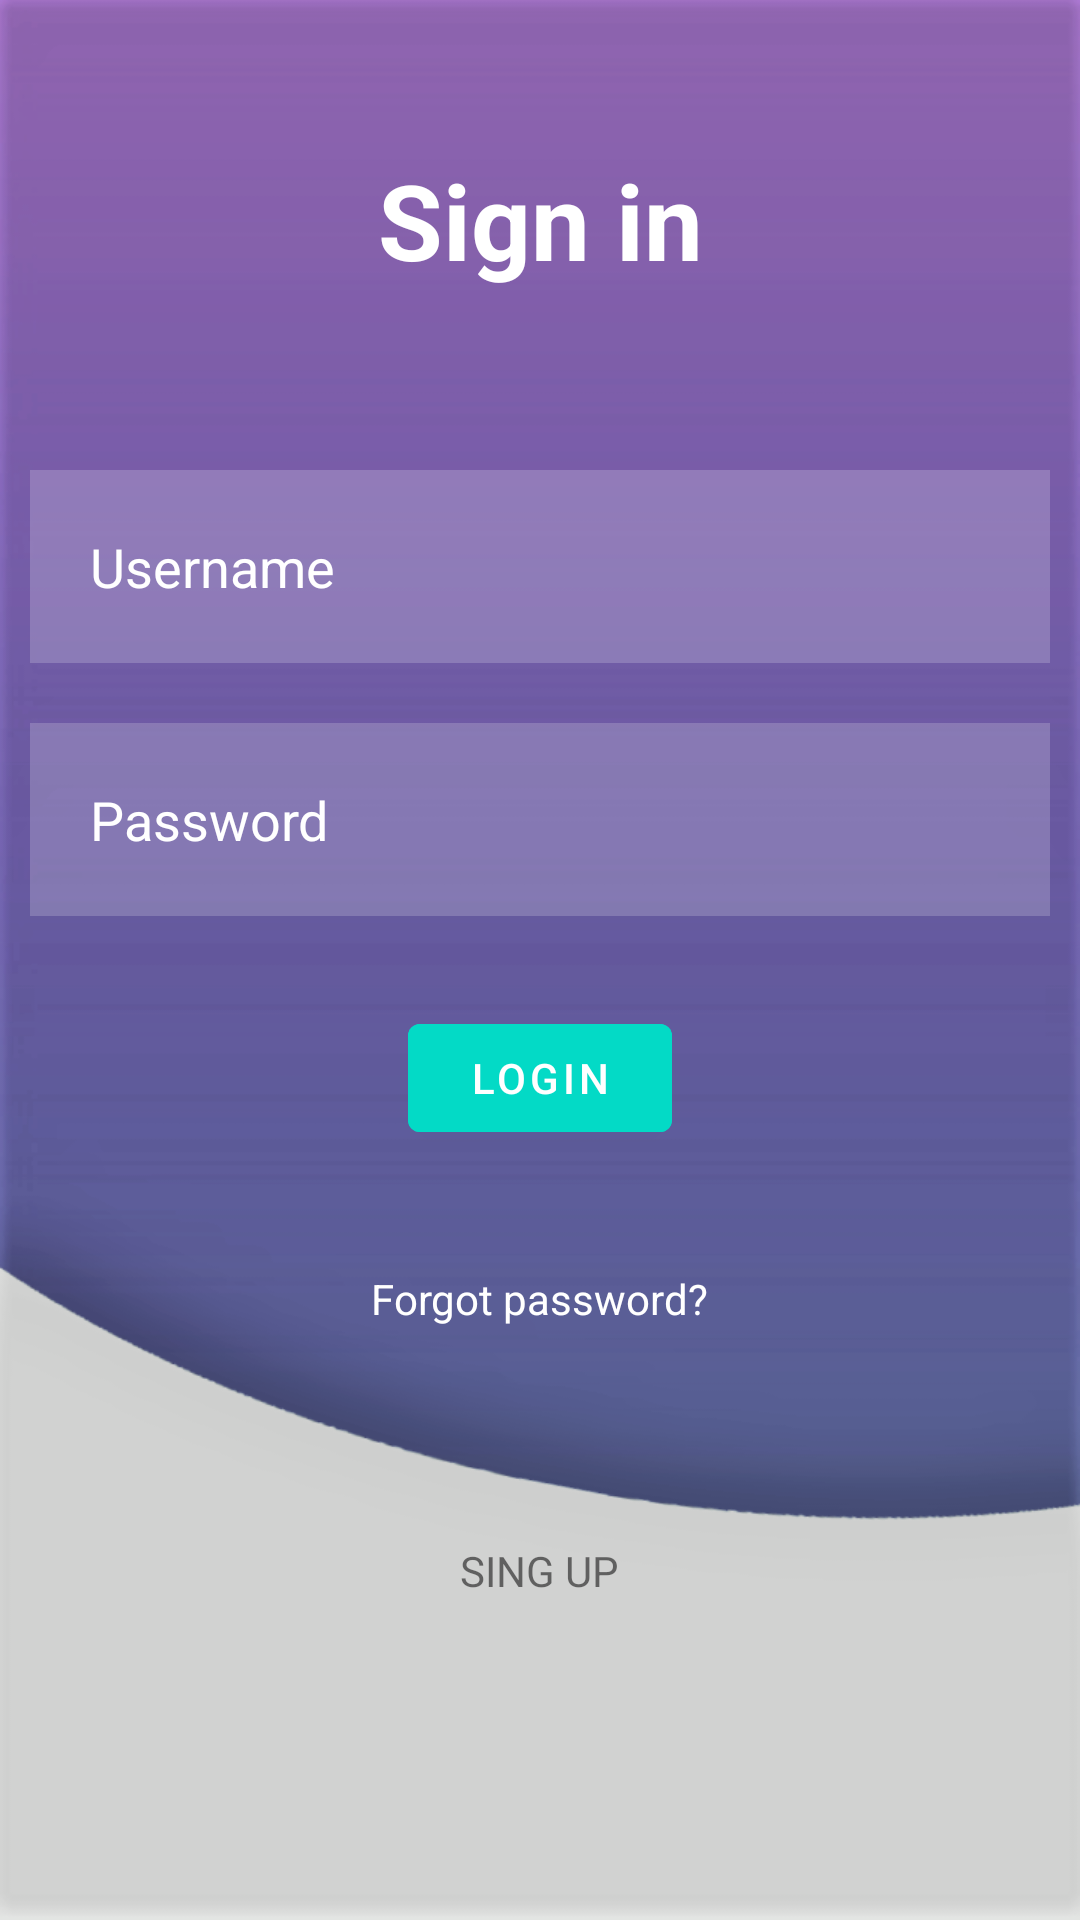

Write the Android layout XML for this screen, with the resource values it uses.
<!-- AndroidManifest.xml: application theme Theme.Home_worker22 -->
<!-- res/layout/activity_sing_in.xml -->
<?xml version="1.0" encoding="utf-8"?>
<RelativeLayout xmlns:android="http://schemas.android.com/apk/res/android"
    xmlns:app="http://schemas.android.com/apk/res-auto"
    xmlns:tools="http://schemas.android.com/tools"
    android:layout_width="match_parent"
    android:layout_height="match_parent"
    android:background="@drawable/background2"
    tools:context=".sing_in">


    <TextView
        android:id="@+id/signin"
        android:layout_width="match_parent"
        android:layout_height="wrap_content"
        android:layout_marginStart="50dp"
        android:layout_marginLeft="50dp"
        android:layout_marginTop="50dp"
        android:layout_marginEnd="50dp"
        android:layout_marginRight="50dp"
        android:layout_marginBottom="50dp"
        android:gravity="center"
        android:text="Sign in"
        android:textColor="@color/white"
        android:textSize="35dp"
        android:textStyle="bold" />

    <EditText
        android:id="@+id/username_1"
        android:layout_width="match_parent"
        android:layout_height="wrap_content"
        android:layout_below="@id/signin"
        android:layout_marginStart="10dp"
        android:layout_marginTop="10dp"
        android:layout_marginEnd="10dp"
        android:layout_marginBottom="10dp"
        android:background="#30ffffff"

        android:drawablePadding="20dp"
        android:hint="Username"
        android:padding="20dp"
        android:textColor="@color/white"
        android:textColorHint="@color/white" />

    <EditText
        android:layout_width="match_parent"
        android:layout_height="wrap_content"
        android:id="@+id/password_1"
        android:layout_below="@id/username_1"
        android:background="#30ffffff"
        android:hint="Password"
        android:textColorHint="@color/white"
        android:textColor="@color/white"
        android:layout_margin="10dp"
        android:padding="20dp"

        android:drawablePadding="20dp"
        android:inputType="textPassword"/>

    <com.google.android.material.button.MaterialButton
        android:id="@+id/loginbtn_1"
        android:layout_width="wrap_content"
        android:layout_height="wrap_content"
        android:layout_below="@id/password_1"
        android:layout_centerHorizontal="true"
        android:layout_marginStart="20dp"
        android:layout_marginTop="20dp"
        android:layout_marginEnd="20dp"
        android:layout_marginBottom="20dp"
        android:backgroundTint="@color/design_default_color_secondary"
        android:text="LOGIN" />

    <TextView
        android:id="@+id/forgotpassword"
        android:layout_width="wrap_content"
        android:layout_height="wrap_content"
        android:layout_below="@id/loginbtn_1"
        android:layout_centerHorizontal="true"
        android:layout_marginStart="20dp"
        android:layout_marginLeft="20dp"
        android:layout_marginTop="20dp"
        android:layout_marginEnd="20dp"
        android:layout_marginRight="20dp"
        android:layout_marginBottom="20dp"
        android:text="Forgot password?"
        android:textColor="@color/white" />


    <TextView
        android:id="@+id/others"
        android:layout_width="wrap_content"
        android:layout_height="wrap_content"
        android:layout_above="@id/socialicons"
        android:layout_centerHorizontal="true"
        android:layout_marginStart="20dp"
        android:layout_marginLeft="20dp"
        android:layout_marginTop="50dp"
        android:layout_marginEnd="20dp"
        android:layout_marginRight="20dp"
        android:layout_marginBottom="107dp"
        android:text="SING UP" />





    <LinearLayout
        android:layout_width="match_parent"
        android:layout_height="wrap_content"
        android:id="@+id/socialicons"
        android:layout_alignParentBottom="true"
        android:gravity="center"
        android:orientation="horizontal">
    </LinearLayout>


</RelativeLayout>
<!-- resources referenced by this layout -->
<resources>
  <!-- drawable background2: png bitmap (drawable, 38328 bytes) -->
  <style name="Theme.Home_worker22" parent="Theme.MaterialComponents.DayNight.NoActionBar">
          
          <item name="colorPrimary">@color/purple_500</item>
          <item name="colorPrimaryVariant">@color/purple_700</item>
          <item name="colorOnPrimary">@color/white</item>
          
          <item name="colorSecondary">@color/teal_200</item>
          <item name="colorSecondaryVariant">@color/teal_700</item>
          <item name="colorOnSecondary">@color/black</item>
          
          <item name="android:statusBarColor" tools:targetApi="l">?attr/colorPrimaryVariant</item>
          
      </style>
  <!-- not gathered from this repository: default colours our renderer supplied (Android Studio template values) -->
  <color name="purple_500">#FF6200EE</color>
  <color name="purple_700">#FF3700B3</color>
  <color name="teal_200">#FF03DAC5</color>
  <color name="teal_700">#FF018786</color>
  <color name="black">#FF000000</color>
  <color name="white">#FFFFFFFF</color>
</resources>
